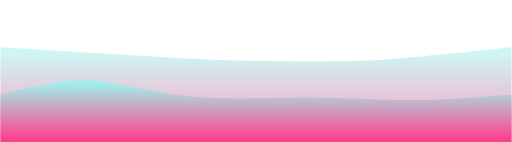
t = 0.00 s
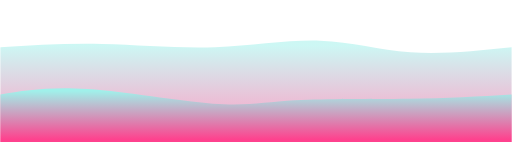
t = 0.75 s
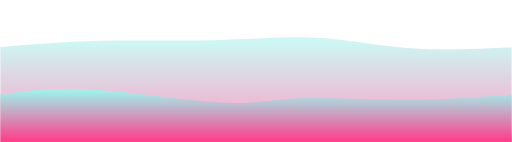
t = 1.25 s
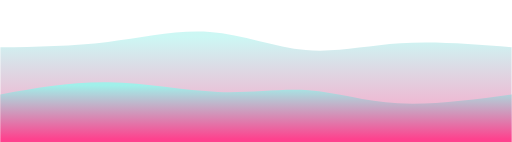
t = 2.00 s
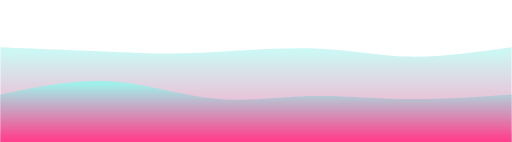
t = 2.75 s
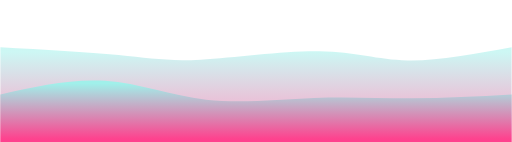
t = 3.25 s

The animated SVG that drew these frames (rendered in a browser with its animation timeline set to each time). Animation: 2 CSS @keyframes rules; one cycle of 4.00 s, repeats indefinitely.


<svg width="100%" height="100%" id="svg" viewBox="0 0 1440 400" xmlns="http://www.w3.org/2000/svg" class="transition duration-300 ease-in-out delay-150"><style>
          .path-0{
            animation:pathAnim-0 4s;
            animation-timing-function: linear;
            animation-iteration-count: infinite;
          }
          @keyframes pathAnim-0{
            0%{
              d: path("M 0,400 C 0,400 0,133 0,133 C 114.79425837320576,139.91866028708134 229.58851674641153,146.83732057416267 326,153 C 422.4114832535885,159.16267942583733 500.4401913875597,164.5693779904306 600,168 C 699.5598086124403,171.4306220095694 820.6507177033493,172.88516746411486 904,173 C 987.3492822966507,173.11483253588514 1032.956937799043,171.88995215311004 1116,165 C 1199.043062200957,158.11004784688996 1319.5215311004786,145.555023923445 1440,133 C 1440,133 1440,400 1440,400 Z");
            }
            25%{
              d: path("M 0,400 C 0,400 0,133 0,133 C 85.23444976076553,123.00956937799043 170.46889952153106,113.01913875598086 274,114 C 377.53110047846894,114.98086124401914 499.3588516746412,126.933014354067 607,121 C 714.6411483253588,115.066985645933 808.0956937799041,91.2488038277512 899,95 C 989.9043062200959,98.7511961722488 1078.2583732057417,130.07177033492823 1168,141 C 1257.7416267942583,151.92822966507177 1348.870813397129,142.46411483253587 1440,133 C 1440,133 1440,400 1440,400 Z");
            }
            50%{
              d: path("M 0,400 C 0,400 0,133 0,133 C 102.11483253588517,131.54545454545456 204.22966507177034,130.0909090909091 303,118 C 401.77033492822966,105.9090909090909 497.1961722488038,83.1818181818182 590,90 C 682.8038277511962,96.8181818181818 772.9856459330143,133.18181818181816 860,141 C 947.0143540669857,148.81818181818184 1030.8612440191387,128.09090909090907 1127,122 C 1223.1387559808613,115.90909090909092 1331.5693779904307,124.45454545454547 1440,133 C 1440,133 1440,400 1440,400 Z");
            }
            75%{
              d: path("M 0,400 C 0,400 0,133 0,133 C 125.8468899521531,140.00478468899522 251.6937799043062,147.00956937799043 335,156 C 418.3062200956938,164.99043062200957 459.07177033492826,175.96650717703346 552,168 C 644.9282296650717,160.03349282296654 790.019138755981,133.1244019138756 897,135 C 1003.980861244019,136.8755980861244 1072.8516746411483,167.5358851674641 1157,172 C 1241.1483253588517,176.4641148325359 1340.5741626794259,154.73205741626793 1440,133 C 1440,133 1440,400 1440,400 Z");
            }
            100%{
              d: path("M 0,400 C 0,400 0,133 0,133 C 114.79425837320576,139.91866028708134 229.58851674641153,146.83732057416267 326,153 C 422.4114832535885,159.16267942583733 500.4401913875597,164.5693779904306 600,168 C 699.5598086124403,171.4306220095694 820.6507177033493,172.88516746411486 904,173 C 987.3492822966507,173.11483253588514 1032.956937799043,171.88995215311004 1116,165 C 1199.043062200957,158.11004784688996 1319.5215311004786,145.555023923445 1440,133 C 1440,133 1440,400 1440,400 Z");
            }
          }</style><defs><linearGradient id="gradient" x1="50%" y1="100%" x2="50%" y2="0%"><stop offset="5%" stop-color="#fe428e"></stop><stop offset="95%" stop-color="#a0f0ea"></stop></linearGradient></defs><path d="M 0,400 C 0,400 0,133 0,133 C 114.79425837320576,139.91866028708134 229.58851674641153,146.83732057416267 326,153 C 422.4114832535885,159.16267942583733 500.4401913875597,164.5693779904306 600,168 C 699.5598086124403,171.4306220095694 820.6507177033493,172.88516746411486 904,173 C 987.3492822966507,173.11483253588514 1032.956937799043,171.88995215311004 1116,165 C 1199.043062200957,158.11004784688996 1319.5215311004786,145.555023923445 1440,133 C 1440,133 1440,400 1440,400 Z" stroke="none" stroke-width="0" fill="url(#gradient)" fill-opacity="0.53" class="transition-all duration-300 ease-in-out delay-150 path-0"></path><style>
          .path-1{
            animation:pathAnim-1 4s;
            animation-timing-function: linear;
            animation-iteration-count: infinite;
          }
          @keyframes pathAnim-1{
            0%{
              d: path("M 0,400 C 0,400 0,266 0,266 C 85.63636363636365,244.57416267942585 171.2727272727273,223.14832535885168 253,227 C 334.7272727272727,230.85167464114832 412.5454545454545,259.98086124401914 524,271 C 635.4545454545455,282.01913875598086 780.5454545454546,274.9282296650718 891,275 C 1001.4545454545454,275.0717703349282 1077.2727272727273,282.3062200956938 1163,282 C 1248.7272727272727,281.6937799043062 1344.3636363636365,273.8468899521531 1440,266 C 1440,266 1440,400 1440,400 Z");
            }
            25%{
              d: path("M 0,400 C 0,400 0,266 0,266 C 63.16746411483251,258.13397129186603 126.33492822966502,250.26794258373207 243,259 C 359.665071770335,267.73205741626793 529.8277511961722,293.0622009569378 623,299 C 716.1722488038278,304.9377990430622 732.3540669856459,291.48325358851673 811,285 C 889.6459330143541,278.51674641148327 1030.755980861244,279.00478468899524 1146,277 C 1261.244019138756,274.99521531100476 1350.622009569378,270.4976076555024 1440,266 C 1440,266 1440,400 1440,400 Z");
            }
            50%{
              d: path("M 0,400 C 0,400 0,266 0,266 C 100.25837320574163,248.08612440191388 200.51674641148327,230.17224880382773 305,232 C 409.48325358851673,233.82775119617227 518.1913875598086,255.3971291866029 613,259 C 707.8086124401914,262.6028708133971 788.7177033492825,248.23923444976072 868,254 C 947.2822966507175,259.7607655502393 1024.9377990430623,285.64593301435406 1120,291 C 1215.0622009569377,296.35406698564594 1327.531100478469,281.17703349282294 1440,266 C 1440,266 1440,400 1440,400 Z");
            }
            75%{
              d: path("M 0,400 C 0,400 0,266 0,266 C 104.70813397129183,243.3492822966507 209.41626794258366,220.69856459330143 309,228 C 408.58373205741634,235.30143540669857 503.043062200957,272.555023923445 598,284 C 692.956937799043,295.444976076555 788.4114832535885,281.08133971291863 881,276 C 973.5885167464115,270.91866028708137 1063.311004784689,275.11961722488036 1156,275 C 1248.688995215311,274.88038277511964 1344.3444976076555,270.4401913875598 1440,266 C 1440,266 1440,400 1440,400 Z");
            }
            100%{
              d: path("M 0,400 C 0,400 0,266 0,266 C 85.63636363636365,244.57416267942585 171.2727272727273,223.14832535885168 253,227 C 334.7272727272727,230.85167464114832 412.5454545454545,259.98086124401914 524,271 C 635.4545454545455,282.01913875598086 780.5454545454546,274.9282296650718 891,275 C 1001.4545454545454,275.0717703349282 1077.2727272727273,282.3062200956938 1163,282 C 1248.7272727272727,281.6937799043062 1344.3636363636365,273.8468899521531 1440,266 C 1440,266 1440,400 1440,400 Z");
            }
          }</style><defs><linearGradient id="gradient" x1="50%" y1="100%" x2="50%" y2="0%"><stop offset="5%" stop-color="#fe428e"></stop><stop offset="95%" stop-color="#a0f0ea"></stop></linearGradient></defs><path d="M 0,400 C 0,400 0,266 0,266 C 85.63636363636365,244.57416267942585 171.2727272727273,223.14832535885168 253,227 C 334.7272727272727,230.85167464114832 412.5454545454545,259.98086124401914 524,271 C 635.4545454545455,282.01913875598086 780.5454545454546,274.9282296650718 891,275 C 1001.4545454545454,275.0717703349282 1077.2727272727273,282.3062200956938 1163,282 C 1248.7272727272727,281.6937799043062 1344.3636363636365,273.8468899521531 1440,266 C 1440,266 1440,400 1440,400 Z" stroke="none" stroke-width="0" fill="url(#gradient)" fill-opacity="1" class="transition-all duration-300 ease-in-out delay-150 path-1"></path></svg>
